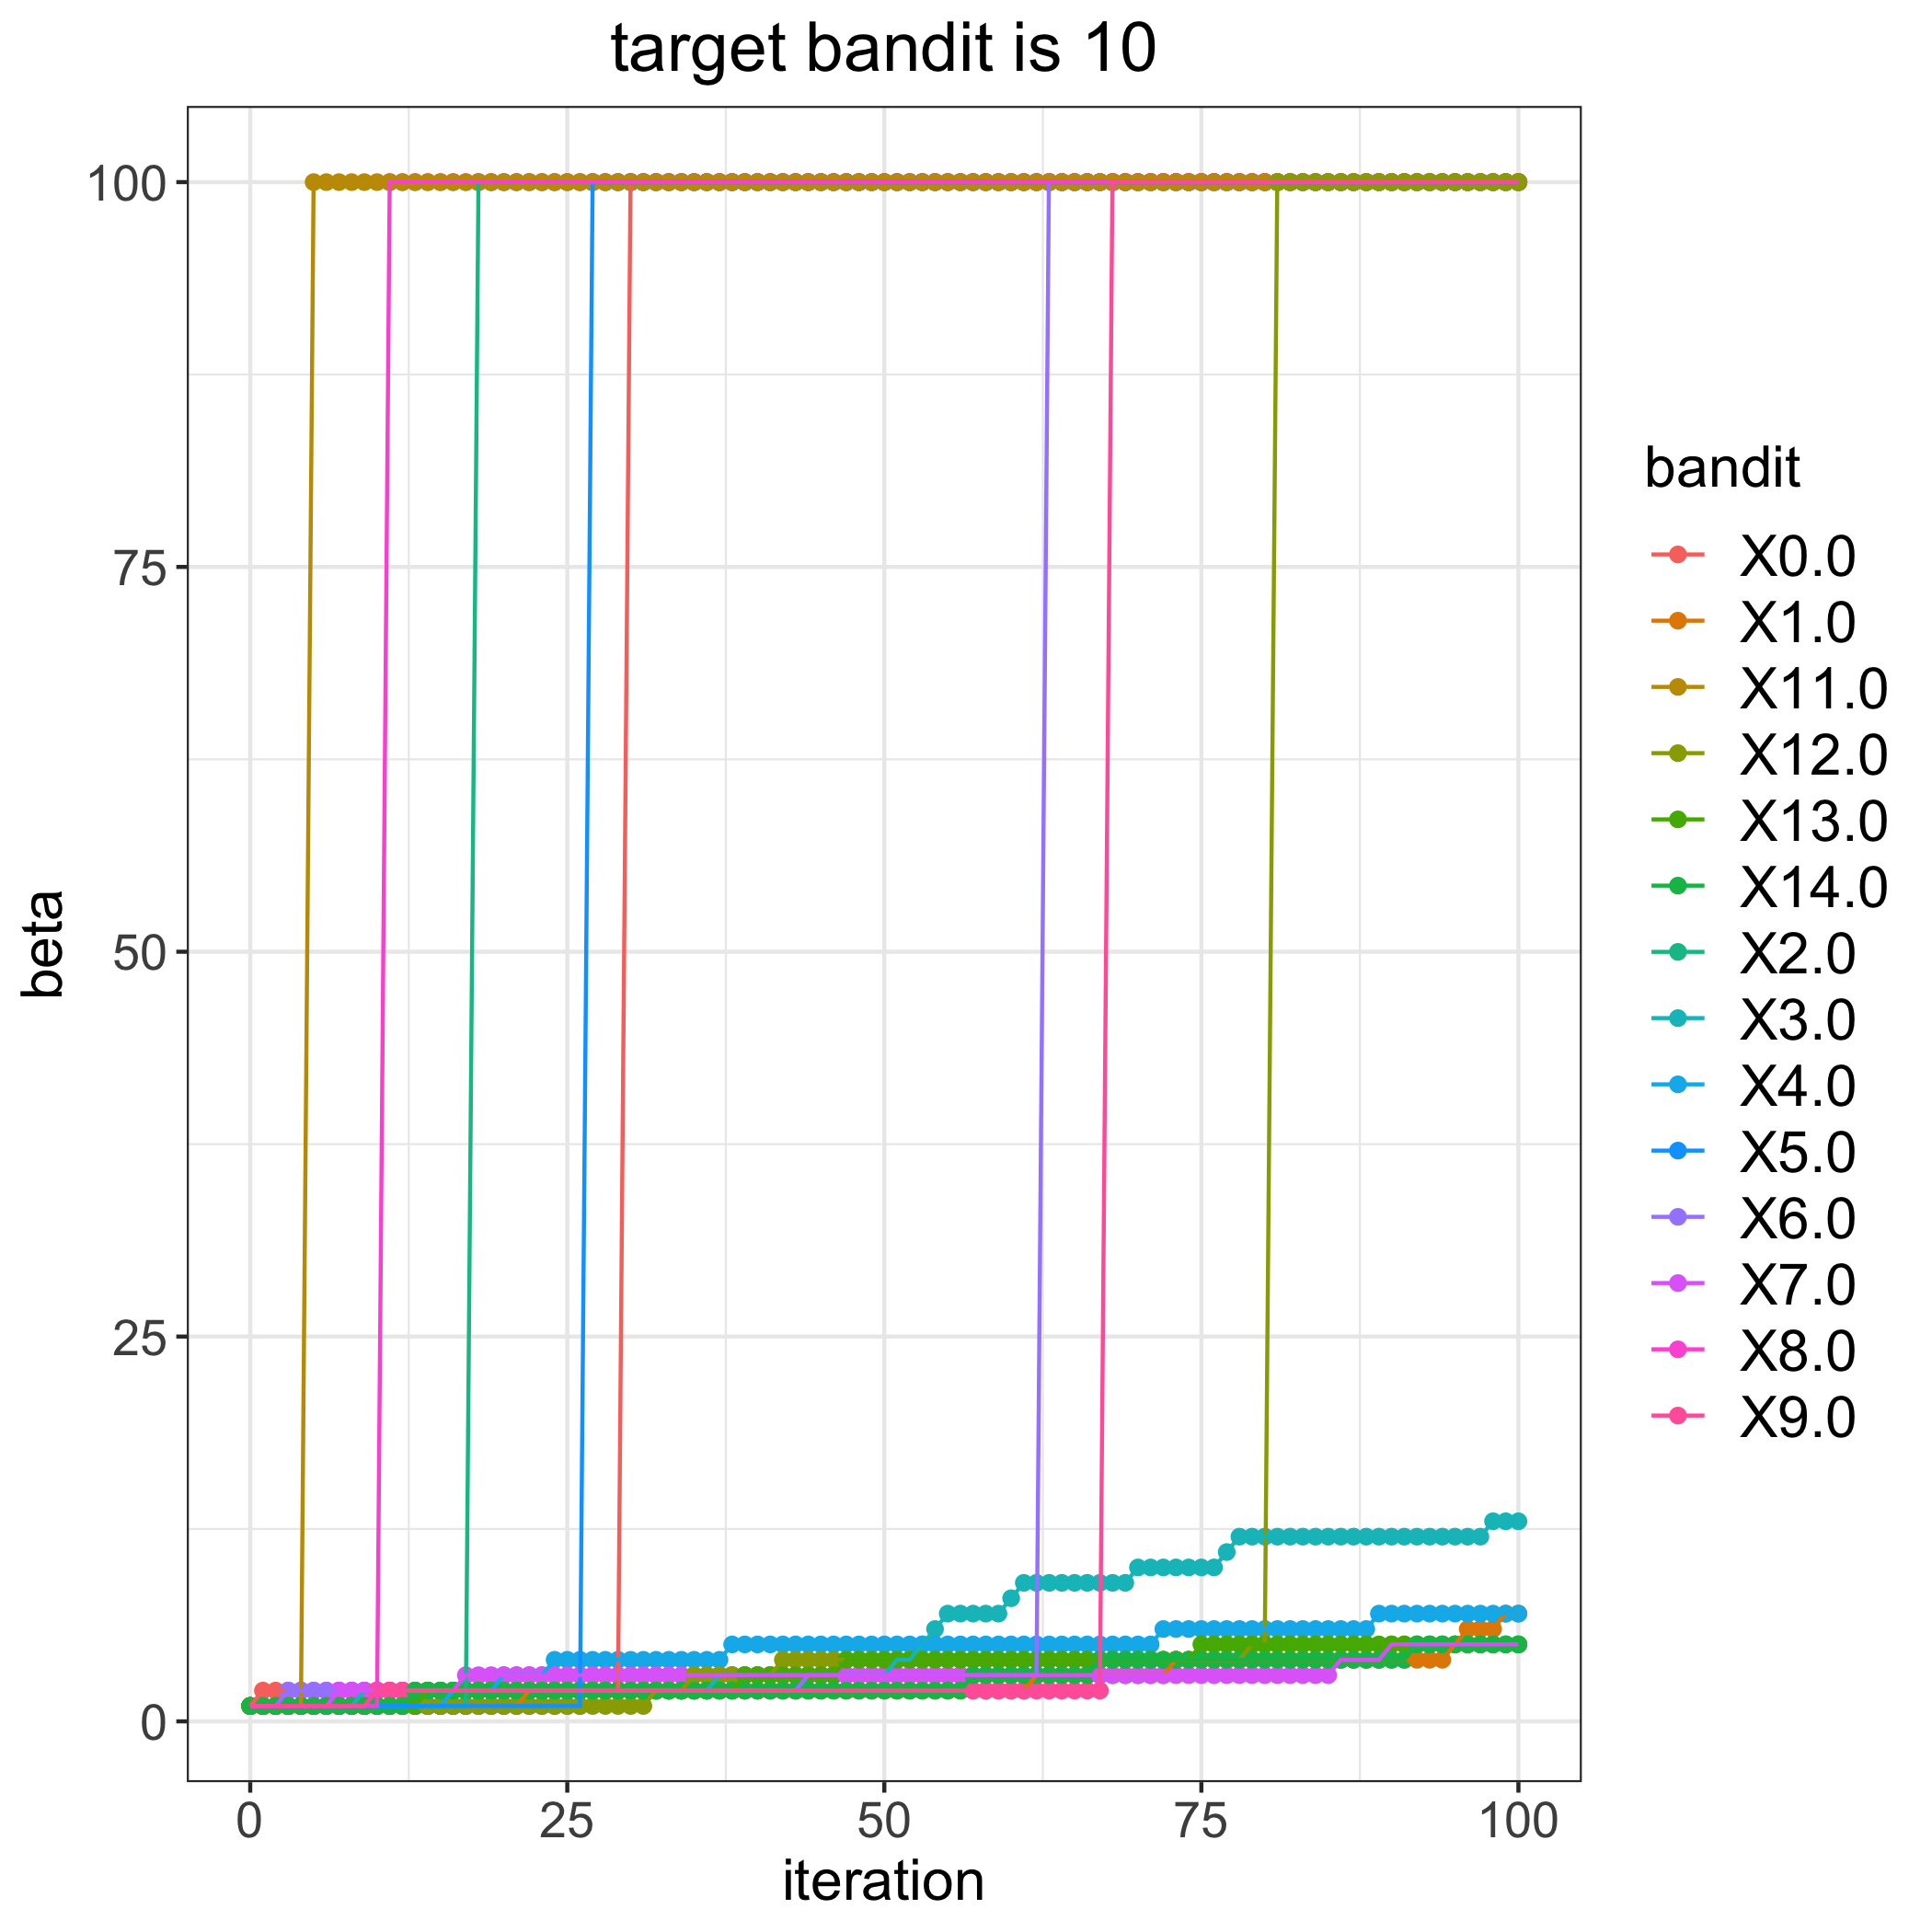

Values plotted in this chart, from the file beside it:
, 0.0, 1.0, 2.0, 3.0, 4.0, 5.0, 6.0, 7.0, 8.0, 9.0, 11.0, 12.0, 13.0, 14.0
0, 1, 1, 1, 1, 1, 1, 1, 1, 1, 1, 1, 1, 1, 1
1, 2, 1, 1, 1, 1, 1, 1, 1, 1, 1, 1, 1, 1, 1
2, 2, 1, 1, 1, 1, 1, 1, 1, 1, 1, 1, 1, 1, 1
3, 2, 1, 1, 1, 1, 1, 2, 1, 1, 1, 1, 1, 1, 1
4, 2, 1, 1, 1, 1, 1, 2, 1, 1, 1, 1, 1, 1, 1
5, 2, 1, 1, 1, 1, 1, 2, 1, 1, 1, 100, 1, 1, 1
6, 2, 1, 1, 1, 1, 1, 2, 1, 1, 1, 100, 1, 1, 1
7, 2, 1, 1, 1, 1, 1, 2, 2, 1, 1, 100, 1, 1, 1
8, 2, 1, 1, 1, 1, 1, 2, 2, 1, 1, 100, 1, 1, 1
9, 2, 1, 1, 2, 1, 1, 2, 2, 1, 1, 100, 1, 1, 1
10, 2, 1, 1, 2, 1, 1, 2, 2, 1, 2, 100, 1, 1, 1
11, 2, 1, 1, 2, 1, 1, 2, 2, 100, 2, 100, 1, 1, 1
12, 2, 1, 1, 2, 1, 1, 2, 2, 100, 2, 100, 1, 1, 1
13, 2, 1, 1, 2, 1, 1, 2, 2, 100, 2, 100, 1, 1, 2
14, 2, 1, 1, 2, 1, 1, 2, 2, 100, 2, 100, 1, 2, 2
15, 2, 1, 1, 2, 1, 1, 2, 2, 100, 2, 100, 1, 2, 2
16, 2, 1, 1, 2, 2, 1, 2, 2, 100, 2, 100, 1, 2, 2
17, 2, 1, 1, 2, 2, 1, 2, 3, 100, 2, 100, 1, 2, 2
18, 2, 1, 100, 2, 2, 1, 2, 3, 100, 2, 100, 1, 2, 2
19, 2, 1, 100, 2, 2, 1, 2, 3, 100, 2, 100, 1, 2, 2
20, 2, 1, 100, 2, 3, 1, 2, 3, 100, 2, 100, 1, 2, 2
21, 2, 1, 100, 2, 3, 1, 2, 3, 100, 2, 100, 1, 2, 2
22, 2, 2, 100, 2, 3, 1, 2, 3, 100, 2, 100, 1, 2, 2
23, 2, 2, 100, 2, 3, 1, 2, 3, 100, 2, 100, 1, 2, 2
24, 2, 2, 100, 2, 4, 1, 2, 3, 100, 2, 100, 1, 2, 2
25, 2, 2, 100, 2, 4, 1, 2, 3, 100, 2, 100, 1, 2, 2
26, 2, 2, 100, 2, 4, 1, 2, 3, 100, 2, 100, 1, 2, 2
27, 2, 2, 100, 2, 4, 100, 2, 3, 100, 2, 100, 1, 2, 2
28, 2, 2, 100, 2, 4, 100, 2, 3, 100, 2, 100, 1, 2, 2
29, 2, 2, 100, 2, 4, 100, 2, 3, 100, 2, 100, 1, 2, 2
30, 100, 2, 100, 2, 4, 100, 2, 3, 100, 2, 100, 1, 2, 2
31, 100, 2, 100, 2, 4, 100, 2, 3, 100, 2, 100, 1, 2, 2
32, 100, 2, 100, 2, 4, 100, 2, 3, 100, 2, 100, 2, 2, 2
33, 100, 2, 100, 2, 4, 100, 2, 3, 100, 2, 100, 2, 2, 2
34, 100, 2, 100, 2, 4, 100, 2, 3, 100, 2, 100, 2, 2, 2
35, 100, 2, 100, 2, 4, 100, 2, 3, 100, 2, 100, 3, 2, 2
36, 100, 2, 100, 2, 4, 100, 2, 3, 100, 2, 100, 3, 2, 2
37, 100, 2, 100, 3, 4, 100, 2, 3, 100, 2, 100, 3, 2, 2
38, 100, 2, 100, 3, 5, 100, 2, 3, 100, 2, 100, 3, 2, 2
39, 100, 2, 100, 3, 5, 100, 2, 3, 100, 2, 100, 3, 3, 2
40, 100, 2, 100, 3, 5, 100, 2, 3, 100, 2, 100, 3, 3, 2
41, 100, 2, 100, 3, 5, 100, 2, 3, 100, 2, 100, 3, 3, 2
42, 100, 2, 100, 3, 5, 100, 2, 3, 100, 2, 100, 4, 3, 2
43, 100, 2, 100, 3, 5, 100, 2, 3, 100, 2, 100, 4, 3, 2
44, 100, 2, 100, 3, 5, 100, 3, 3, 100, 2, 100, 4, 3, 2
45, 100, 2, 100, 3, 5, 100, 3, 3, 100, 2, 100, 4, 3, 2
46, 100, 2, 100, 3, 5, 100, 3, 3, 100, 2, 100, 4, 3, 2
47, 100, 2, 100, 3, 5, 100, 3, 3, 100, 2, 100, 4, 4, 2
48, 100, 2, 100, 3, 5, 100, 3, 3, 100, 2, 100, 4, 4, 2
49, 100, 2, 100, 3, 5, 100, 3, 3, 100, 2, 100, 4, 4, 2
50, 100, 2, 100, 3, 5, 100, 3, 3, 100, 2, 100, 4, 4, 2
51, 100, 2, 100, 4, 5, 100, 3, 3, 100, 2, 100, 4, 4, 2
52, 100, 2, 100, 4, 5, 100, 3, 3, 100, 2, 100, 4, 4, 2
53, 100, 2, 100, 5, 5, 100, 3, 3, 100, 2, 100, 4, 4, 2
54, 100, 2, 100, 6, 5, 100, 3, 3, 100, 2, 100, 4, 4, 2
55, 100, 2, 100, 7, 5, 100, 3, 3, 100, 2, 100, 4, 4, 2
56, 100, 2, 100, 7, 5, 100, 3, 3, 100, 2, 100, 4, 4, 2
57, 100, 2, 100, 7, 5, 100, 3, 3, 100, 2, 100, 4, 4, 3
58, 100, 2, 100, 7, 5, 100, 3, 3, 100, 2, 100, 4, 4, 3
59, 100, 2, 100, 7, 5, 100, 3, 3, 100, 2, 100, 4, 4, 3
... 41 more rows
